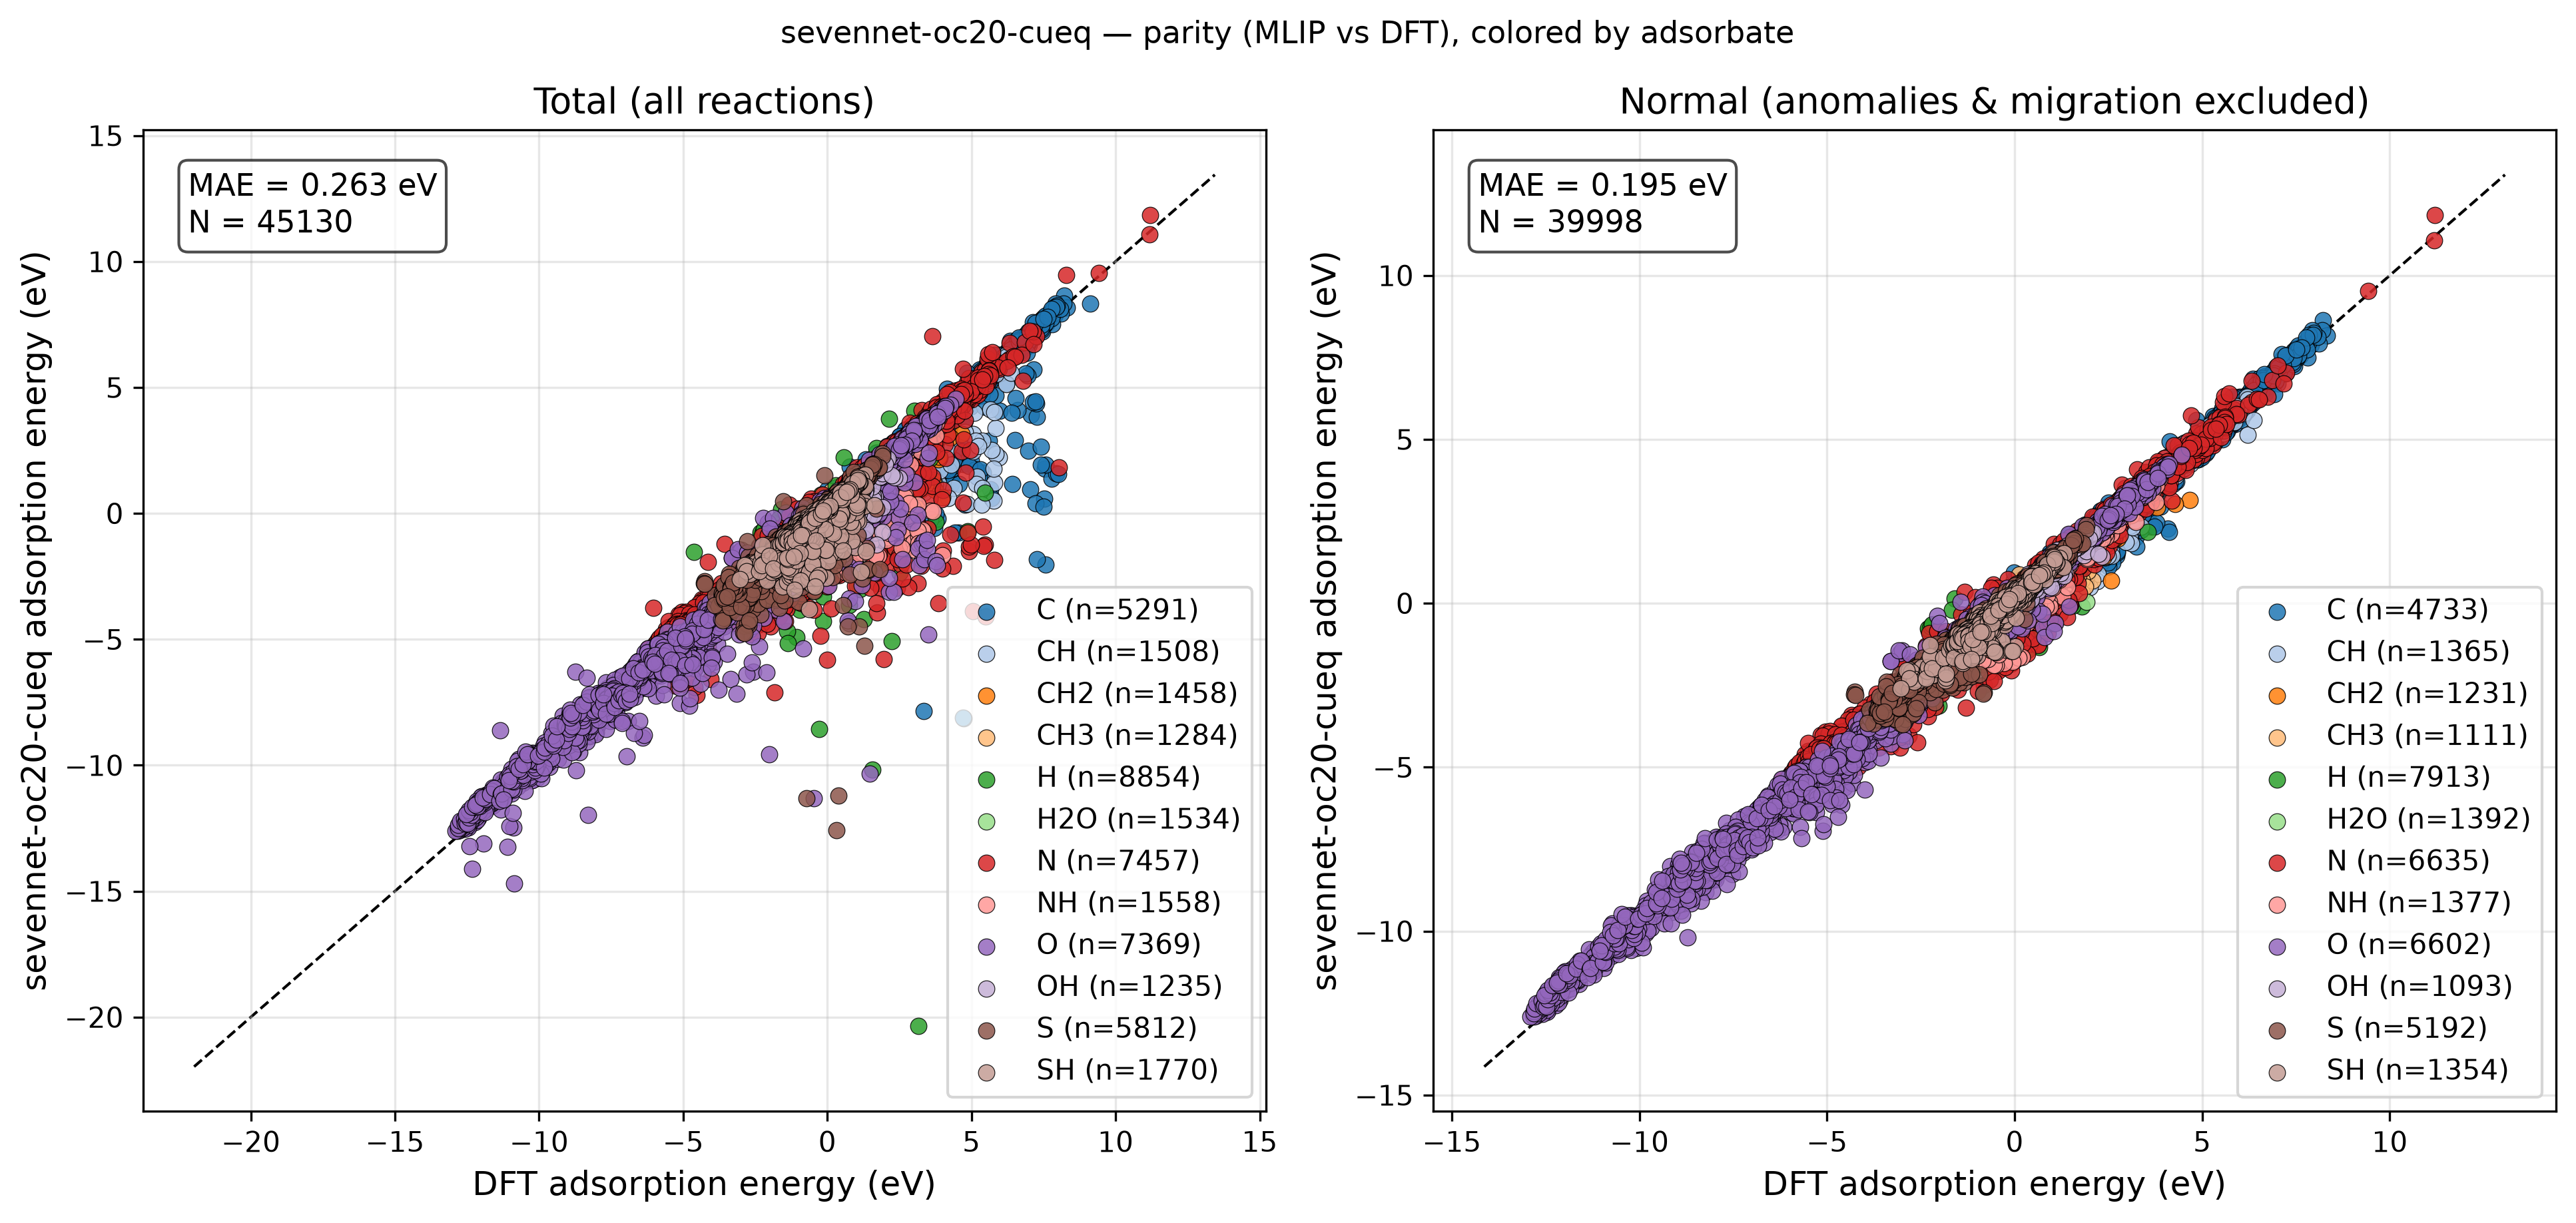

The table this chart was drawn from, first rows:
reaction, adsorbate, DFT, MLIP, classification
Ag12_CH4(g) - H2(g) + * -> CH2*, CH2, 3.01, 3.048, normal
Ag12_CH4(g) - H2(g) + * -> CH2*_1, CH2, 3.015, 3.046, normal
Ag12_CH4(g) - H2(g) + * -> CH2*_2, CH2, 3.566, 3.623, normal
Ag12_CH4(g) - 0.5H2(g) + * -> CH3*, CH3, 1.603, 1.696, normal
Ag12_CH4(g) - 0.5H2(g) + * -> CH3*_1, CH3, 1.65, 1.753, normal
Ag12_CH4(g) - 0.5H2(g) + * -> CH3*_2, CH3, 1.645, 1.753, normal
Ag12_CH4(g) - 0.5H2(g) + * -> CH3*_3, CH3, 1.476, 1.542, normal
Ag12_CH4(g) - 1.5H2(g) + * -> CH*, CH, 3.997, 3.919, normal
Ag12_CH4(g) - 1.5H2(g) + * -> CH*_1, CH, 4.066, 3.963, normal
Ag12_CH4(g) - 2.0H2(g) + * -> C*, C, 5.609, 5.467, normal
Ag12_CH4(g) - 2.0H2(g) + * -> C*_1, C, 5.667, 5.515, normal
Ag12_CH4(g) - 1.5H2(g) + * -> CH*_2, CH, 5.585, 5.532, normal
Ag12_CH4(g) - 2.0H2(g) + * -> C*_2, C, 6.985, 7.09, normal
Ag12_H2O(g) + * -> H2O*, H2O, -0.08069, 0.0002594, normal
Ag12_H2O(g) + * -> H2O*_1, H2O, -0.1203, -0.03086, normal
Ag12_H2O(g) + * -> H2O*_2, H2O, -0.07813, 0.02979, normal
Ag12_0.5H2(g) + * -> H*, H, 0.4622, 0.3614, normal
Ag12_0.5H2(g) + * -> H*_1, H, 0.3382, 0.2353, normal
Ag12_0.5H2(g) + * -> H*_2, H, 0.3553, 0.2634, normal
Ag12_0.5H2(g) + * -> H*_3, H, 0.8449, 0.715, normal
Ag12_0.5H2(g) + 0.5N2(g) + * -> NH*, NH, 1.396, 1.389, normal
Ag12_0.5H2(g) + 0.5N2(g) + * -> NH*_1, NH, 1.489, 1.457, normal
Ag12_0.5N2(g) + * -> N*, N, 3.112, 3.029, normal
Ag12_0.5N2(g) + * -> N*_1, N, 3.207, 3.091, normal
Ag12_0.5H2(g) + 0.5N2(g) + * -> NH*_2, NH, 3.068, 3.036, normal
Ag12_0.5N2(g) + * -> N*_2, N, 4.746, 4.633, normal
Ag12_H2O(g) - 0.5H2(g) + * -> OH*, OH, 0.7182, 0.7484, adsorbate_migration
Ag12_H2O(g) - 0.5H2(g) + * -> OH*_1, OH, 0.563, 0.7456, normal
Ag12_H2O(g) - 0.5H2(g) + * -> OH*_2, OH, 0.59, 0.7742, normal
Ag12_H2O(g) - H2(g) + * -> O*, O, 1.962, 2.067, normal
Ag12_H2O(g) - H2(g) + * -> O*_1, O, 2.051, 2.122, normal
Ag12_H2O(g) - 0.5H2(g) + * -> OH*_3, OH, 1.387, 1.464, normal
Ag12_H2O(g) - H2(g) + * -> O*_2, O, 3.427, 3.482, normal
Ag12_H2S(g) - 0.5H2(g) + * -> SH*, SH, 0.03907, -0.1501, adsorbate_migration
Ag12_H2S(g) - 0.5H2(g) + * -> SH*_1, SH, -0.08256, 0.06811, normal
Ag12_H2S(g) - 0.5H2(g) + * -> SH*_2, SH, -0.06756, 0.08964, normal
Ag12_H2S(g) - H2(g) + * -> S*, S, -0.2932, -0.1111, normal
Ag12_H2S(g) - H2(g) + * -> S*_1, S, -0.2425, -0.08619, normal
Ag12_H2S(g) - 0.5H2(g) + * -> SH*_3, SH, 0.613, 0.7138, normal
Ag12_H2S(g) - H2(g) + * -> S*_2, S, 0.7983, 0.9552, normal
Au12_CH4(g) - H2(g) + * -> CH2*, CH2, 2.571, 2.611, normal
Au12_CH4(g) - H2(g) + * -> CH2*_1, CH2, 3.33, 3.417, normal
Au12_CH4(g) - 0.5H2(g) + * -> CH3*, CH3, 1.185, 1.298, normal
Au12_CH4(g) - 1.5H2(g) + * -> CH*, CH, 3.178, 3.177, normal
Au12_CH4(g) - 1.5H2(g) + * -> CH*_1, CH, 3.372, 3.282, normal
Au12_CH4(g) - 2.0H2(g) + * -> C*, C, 4.741, 4.518, normal
Au12_CH4(g) - 2.0H2(g) + * -> C*_1, C, 4.897, 4.609, normal
Au12_CH4(g) - 1.5H2(g) + * -> CH*_2, CH, 5.65, 5.578, normal
Au12_CH4(g) - 2.0H2(g) + * -> C*_2, C, 6.525, 6.607, normal
Au12_H2O(g) + * -> H2O*, H2O, -0.08298, -0.01388, normal
Au12_H2O(g) + * -> H2O*_1, H2O, -0.071, 0.05211, normal
Au12_0.5H2(g) + * -> H*, H, 0.3959, 0.1759, adsorbate_migration
Au12_0.5H2(g) + * -> H*_1, H, 0.3224, 0.176, normal
Au12_0.5H2(g) + * -> H*_2, H, 0.3711, 0.2388, normal
Au12_0.5H2(g) + * -> H*_3, H, 0.5342, 0.4187, normal
Au12_0.5H2(g) + 0.5N2(g) + * -> NH*, NH, 1.426, 1.45, normal
Au12_0.5H2(g) + 0.5N2(g) + * -> NH*_1, NH, 1.653, 1.632, normal
Au12_0.5N2(g) + * -> N*, N, 2.803, 2.683, normal
Au12_0.5N2(g) + * -> N*_1, N, 3.03, 2.832, normal
Au12_0.5H2(g) + 0.5N2(g) + * -> NH*_2, NH, 3.565, 3.549, normal
... 45,070 more rows
